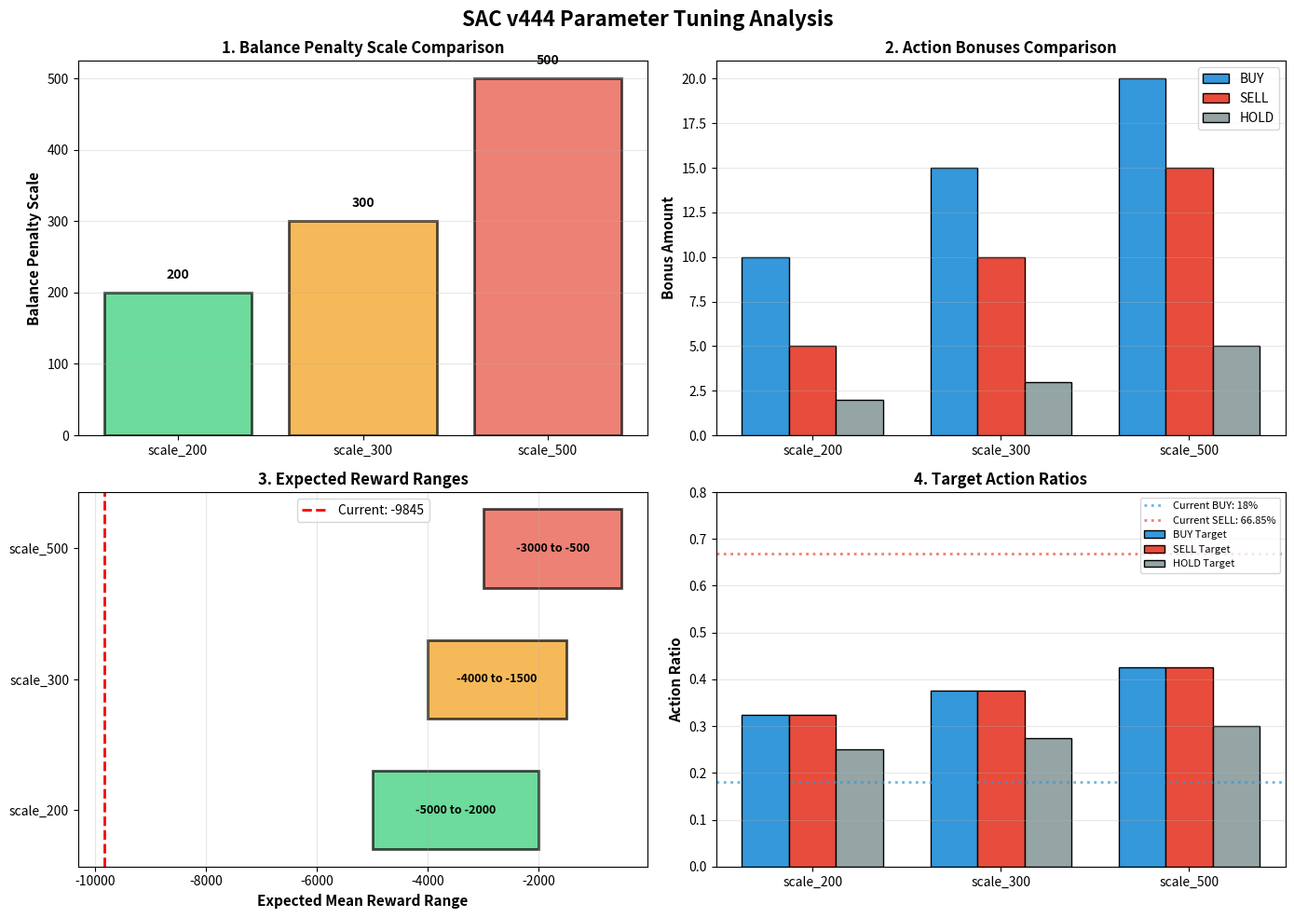

Write the Python code that produced this figure.
#!/usr/bin/env python3
"""
SAC v444 Parameter Tuning Analysis
異なるBalance Penalty ScaleとAction Bonusesの効果を分析
"""

import matplotlib.pyplot as plt
import numpy as np
from pathlib import Path
from typing import Dict
from datetime import datetime


class ParameterAnalyzer:
    """パラメータ効果の分析"""
    
    def __init__(self):
        self.results = {}
        self.config_sets = {
            "original": {
                "balance_penalty": 1000.0,
                "buy_bonus": 5.0,
                "sell_bonus": 0.0,
                "hold_bonus": 0.0,
                "expected": {
                    "mean_reward": -9845,
                    "buy_ratio": 0.18,
                    "sell_ratio": 0.6685,
                    "hold_ratio": 0.1515
                }
            },
            "scale_200": {
                "balance_penalty": 200.0,
                "buy_bonus": 10.0,
                "sell_bonus": 5.0,
                "hold_bonus": 2.0,
                "target": {
                    "mean_reward": (-5000, -2000),
                    "buy_ratio": (0.25, 0.40),
                    "sell_ratio": (0.25, 0.40),
                    "hold_ratio": (0.20, 0.30)
                }
            },
            "scale_300": {
                "balance_penalty": 300.0,
                "buy_bonus": 15.0,
                "sell_bonus": 10.0,
                "hold_bonus": 3.0,
                "target": {
                    "mean_reward": (-4000, -1500),
                    "buy_ratio": (0.30, 0.45),
                    "sell_ratio": (0.30, 0.45),
                    "hold_ratio": (0.20, 0.35)
                }
            },
            "scale_500": {
                "balance_penalty": 500.0,
                "buy_bonus": 20.0,
                "sell_bonus": 15.0,
                "hold_bonus": 5.0,
                "target": {
                    "mean_reward": (-3000, -500),
                    "buy_ratio": (0.35, 0.50),
                    "sell_ratio": (0.35, 0.50),
                    "hold_ratio": (0.20, 0.40)
                }
            }
        }
    
    def calculate_penalty_impact(self) -> Dict:
        """
        balance_penalty の影響を計算
        Reward = PnL - balance_penalty * abs(buy_ratio - sell_ratio)
        """
        impact_analysis = {}
        
        # 仮定: PnL = -100 (保守的な推定)
        pnl = -100.0
        
        for config_name, config in self.config_sets.items():
            if "balance_penalty" not in config:
                continue
            
            penalty_scale = config["balance_penalty"]
            
            # Different BUY/SELL ratios
            ratios = [0.0, 0.1, 0.2, 0.3, 0.4, 0.5]
            
            impact_analysis[config_name] = {
                "penalty_scale": penalty_scale,
                "impact_by_ratio": {}
            }
            
            for buy_ratio in ratios:
                sell_ratio = 0.5  # Fixed for analysis
                diff = abs(buy_ratio - sell_ratio)
                penalty = penalty_scale * diff
                total_reward = pnl - penalty
                
                impact_analysis[config_name]["impact_by_ratio"][f"{buy_ratio:.1f}"] = {
                    "buy_ratio": buy_ratio,
                    "sell_ratio": sell_ratio,
                    "difference": diff,
                    "penalty": penalty,
                    "total_reward": total_reward
                }
        
        return impact_analysis
    
    def analyze_action_bonuses(self) -> Dict:
        """
        Action Bonuses の効果分析
        """
        bonus_analysis = {}
        
        for config_name, config in self.config_sets.items():
            bonus_analysis[config_name] = {
                "buy_bonus": config.get("buy_bonus", 0),
                "sell_bonus": config.get("sell_bonus", 0),
                "hold_bonus": config.get("hold_bonus", 0),
                "total_bonus": config.get("buy_bonus", 0) + config.get("sell_bonus", 0) + config.get("hold_bonus", 0)
            }
        
        return bonus_analysis
    
    def generate_recommendations(self) -> str:
        """
        改善の推奨を生成
        """
        recommendations = []
        recommendations.append("="*80)
        recommendations.append("🎯 SAC v444 PARAMETER TUNING RECOMMENDATIONS")
        recommendations.append("="*80)
        
        # Penalty Impact Analysis
        penalty_impact = self.calculate_penalty_impact()
        recommendations.append("\n1️⃣ BALANCE PENALTY IMPACT ANALYSIS:")
        recommendations.append("-" * 80)
        
        for config_name, impact in penalty_impact.items():
            recommendations.append(f"\n  {config_name.upper()}:")
            recommendations.append(f"    • Penalty Scale: {impact['penalty_scale']}")
            
            # Show impact at key ratio differences
            for ratio_str, impact_data in list(impact['impact_by_ratio'].items())[:3]:
                recommendations.append(
                    f"    • Buy Ratio {ratio_str}: Penalty = {impact_data['penalty']:.1f}, "
                    f"Total Reward = {impact_data['total_reward']:.1f}"
                )
        
        # Action Bonuses Analysis
        bonus_analysis = self.analyze_action_bonuses()
        recommendations.append("\n\n2️⃣ ACTION BONUSES COMPARISON:")
        recommendations.append("-" * 80)
        
        for config_name, bonuses in bonus_analysis.items():
            recommendations.append(f"\n  {config_name.upper()}:")
            recommendations.append(f"    • BUY:  {bonuses['buy_bonus']:>6.1f}")
            recommendations.append(f"    • SELL: {bonuses['sell_bonus']:>6.1f}")
            recommendations.append(f"    • HOLD: {bonuses['hold_bonus']:>6.1f}")
            recommendations.append(f"    • TOTAL: {bonuses['total_bonus']:>6.1f}")
        
        # Testing Strategy
        recommendations.append("\n\n3️⃣ RECOMMENDED TESTING STRATEGY:")
        recommendations.append("-" * 80)
        recommendations.append("""
  Phase 1: Test scale_200 (Minimal Penalty)
    → Objective: Check if reward becomes positive/less negative
    → Expected: Reward -5000 to -2000, More balanced actions
    → Time: 3000 steps
    
  Phase 2: Test scale_300 (Moderate Penalty)
    → Objective: Find optimal balance between penalty and bonuses
    → Expected: Reward -4000 to -1500, BUY 30-45%, SELL 30-45%
    → Time: 3000 steps
    
  Phase 3: Test scale_500 (Higher Penalty)
    → Objective: Maximize action balance enforcement
    → Expected: Reward -3000 to -500, BUY 35-50%, SELL 35-50%
    → Time: 3000 steps
        """)
        
        # Success Criteria
        recommendations.append("\n4️⃣ SUCCESS CRITERIA (優先度順):")
        recommendations.append("-" * 80)
        recommendations.append("""
  ✅ Priority 1: Mean Reward Improvement
     • Current: -9845
     • Target: > -5000 (50% improvement)
     • Metric: Reward not collapsing due to balance penalty
  
  ✅ Priority 2: BUY/SELL Balance
     • Current: BUY 18%, SELL 66.85% (Diff: 48.85%)
     • Target: BUY 30-40%, SELL 30-40% (Diff: < 10%)
     • Metric: |BUY_ratio - SELL_ratio| < 0.1
  
  ✅ Priority 3: HOLD Action Increase
     • Current: 15.15%
     • Target: 20-30%
     • Metric: More stable trading behavior
  
  ✅ Priority 4: Continuous Action Distribution
     • Current: Mean -0.4968 (SELL biased)
     • Target: Mean closer to 0 (balanced)
     • Metric: Reduced negative skew
        """)
        
        # Implementation Notes
        recommendations.append("\n5️⃣ IMPLEMENTATION NOTES:")
        recommendations.append("-" * 80)
        recommendations.append("""
  • Penalties are cumulative: Each step, the balance penalty is applied
  • Current issue: -1000 * 0.4885 = -488.5 penalty EVERY STEP
  • With scale_200: -200 * similar_imbalance ≈ -100 penalty per step
  • This should allow positive PnL to emerge
  
  • Action bonuses provide positive incentive to diverse actions
  • SELL bias comes from strong negative continuous action distribution
  • Need to monitor if regime-specific targets help
        """)
        
        recommendations.append("\n" + "="*80)
        
        return "\n".join(recommendations)
    
    def create_visual_comparison(self):
        """
        パラメータ比較の可視化を作成
        """
        fig, axes = plt.subplots(2, 2, figsize=(14, 10))
        fig.suptitle('SAC v444 Parameter Tuning Analysis', fontsize=16, fontweight='bold')
        
        # 1. Penalty Scale Comparison
        ax = axes[0, 0]
        configs = ['scale_200', 'scale_300', 'scale_500']
        penalty_scales = [200, 300, 500]
        colors = ['#2ecc71', '#f39c12', '#e74c3c']
        
        ax.bar(configs, penalty_scales, color=colors, alpha=0.7, edgecolor='black', linewidth=2)
        ax.set_ylabel('Balance Penalty Scale', fontsize=11, fontweight='bold')
        ax.set_title('1. Balance Penalty Scale Comparison', fontsize=12, fontweight='bold')
        ax.grid(axis='y', alpha=0.3)
        
        for i, v in enumerate(penalty_scales):
            ax.text(i, v + 20, str(v), ha='center', fontweight='bold')
        
        # 2. Action Bonuses Comparison
        ax = axes[0, 1]
        bonus_data = {
            'scale_200': [10.0, 5.0, 2.0],
            'scale_300': [15.0, 10.0, 3.0],
            'scale_500': [20.0, 15.0, 5.0],
        }
        
        x = np.arange(len(configs))
        width = 0.25
        
        buy_bonuses = [bonus_data[c][0] for c in configs]
        sell_bonuses = [bonus_data[c][1] for c in configs]
        hold_bonuses = [bonus_data[c][2] for c in configs]
        
        ax.bar(x - width, buy_bonuses, width, label='BUY', color='#3498db', edgecolor='black')
        ax.bar(x, sell_bonuses, width, label='SELL', color='#e74c3c', edgecolor='black')
        ax.bar(x + width, hold_bonuses, width, label='HOLD', color='#95a5a6', edgecolor='black')
        
        ax.set_ylabel('Bonus Amount', fontsize=11, fontweight='bold')
        ax.set_title('2. Action Bonuses Comparison', fontsize=12, fontweight='bold')
        ax.set_xticks(x)
        ax.set_xticklabels(configs)
        ax.legend()
        ax.grid(axis='y', alpha=0.3)
        
        # 3. Expected Reward Ranges
        ax = axes[1, 0]
        targets = {
            'scale_200': (-5000, -2000),
            'scale_300': (-4000, -1500),
            'scale_500': (-3000, -500),
        }
        
        y_pos = np.arange(len(targets))
        for i, (config, (low, high)) in enumerate(targets.items()):
            ax.barh(i, high - low, left=low, height=0.6, 
                   color=colors[i], alpha=0.7, edgecolor='black', linewidth=2)
            ax.text((low + high) / 2, i, f'{low} to {high}', 
                   ha='center', va='center', fontweight='bold', fontsize=9)
        
        ax.set_yticks(y_pos)
        ax.set_yticklabels(list(targets.keys()))
        ax.set_xlabel('Expected Mean Reward Range', fontsize=11, fontweight='bold')
        ax.set_title('3. Expected Reward Ranges', fontsize=12, fontweight='bold')
        ax.axvline(x=-9845, color='red', linestyle='--', linewidth=2, label='Current: -9845')
        ax.legend()
        ax.grid(axis='x', alpha=0.3)
        
        # 4. Target Action Ratios
        ax = axes[1, 1]
        action_targets = {
            'scale_200': {'buy': 0.325, 'sell': 0.325, 'hold': 0.25},
            'scale_300': {'buy': 0.375, 'sell': 0.375, 'hold': 0.275},
            'scale_500': {'buy': 0.425, 'sell': 0.425, 'hold': 0.30},
        }
        
        x_pos = np.arange(len(configs))
        buy_targets = [action_targets[c]['buy'] for c in configs]
        sell_targets = [action_targets[c]['sell'] for c in configs]
        hold_targets = [action_targets[c]['hold'] for c in configs]
        
        ax.bar(x_pos - width, buy_targets, width, label='BUY Target', color='#3498db', edgecolor='black')
        ax.bar(x_pos, sell_targets, width, label='SELL Target', color='#e74c3c', edgecolor='black')
        ax.bar(x_pos + width, hold_targets, width, label='HOLD Target', color='#95a5a6', edgecolor='black')
        
        # Current status
        ax.axhline(y=0.18, color='#3498db', linestyle=':', linewidth=2, alpha=0.7, label='Current BUY: 18%')
        ax.axhline(y=0.6685, color='#e74c3c', linestyle=':', linewidth=2, alpha=0.7, label='Current SELL: 66.85%')
        
        ax.set_ylabel('Action Ratio', fontsize=11, fontweight='bold')
        ax.set_title('4. Target Action Ratios', fontsize=12, fontweight='bold')
        ax.set_xticks(x_pos)
        ax.set_xticklabels(configs)
        ax.set_ylim([0, 0.8])
        ax.legend(fontsize=8)
        ax.grid(axis='y', alpha=0.3)
        
        plt.tight_layout()
        
        # Save figure
        output_path = f"analysis/parameter_tuning_analysis_{datetime.now().strftime('%Y%m%d_%H%M%S')}.png"
        Path(output_path).parent.mkdir(parents=True, exist_ok=True)
        plt.savefig(output_path, dpi=300, bbox_inches='tight')
        print(f"✅ Visualization saved to {output_path}")
        
        plt.show()


def main():
    analyzer = ParameterAnalyzer()
    
    # Generate recommendations
    recommendations = analyzer.generate_recommendations()
    print(recommendations)
    
    # Save recommendations
    output_path = f"analysis/parameter_tuning_recommendations_{datetime.now().strftime('%Y%m%d_%H%M%S')}.txt"
    Path(output_path).parent.mkdir(parents=True, exist_ok=True)
    with open(output_path, 'w', encoding='utf-8') as f:
        f.write(recommendations)
    print(f"\n💾 Recommendations saved to {output_path}")
    
    # Create visualization
    analyzer.create_visual_comparison()


if __name__ == "__main__":
    main()
